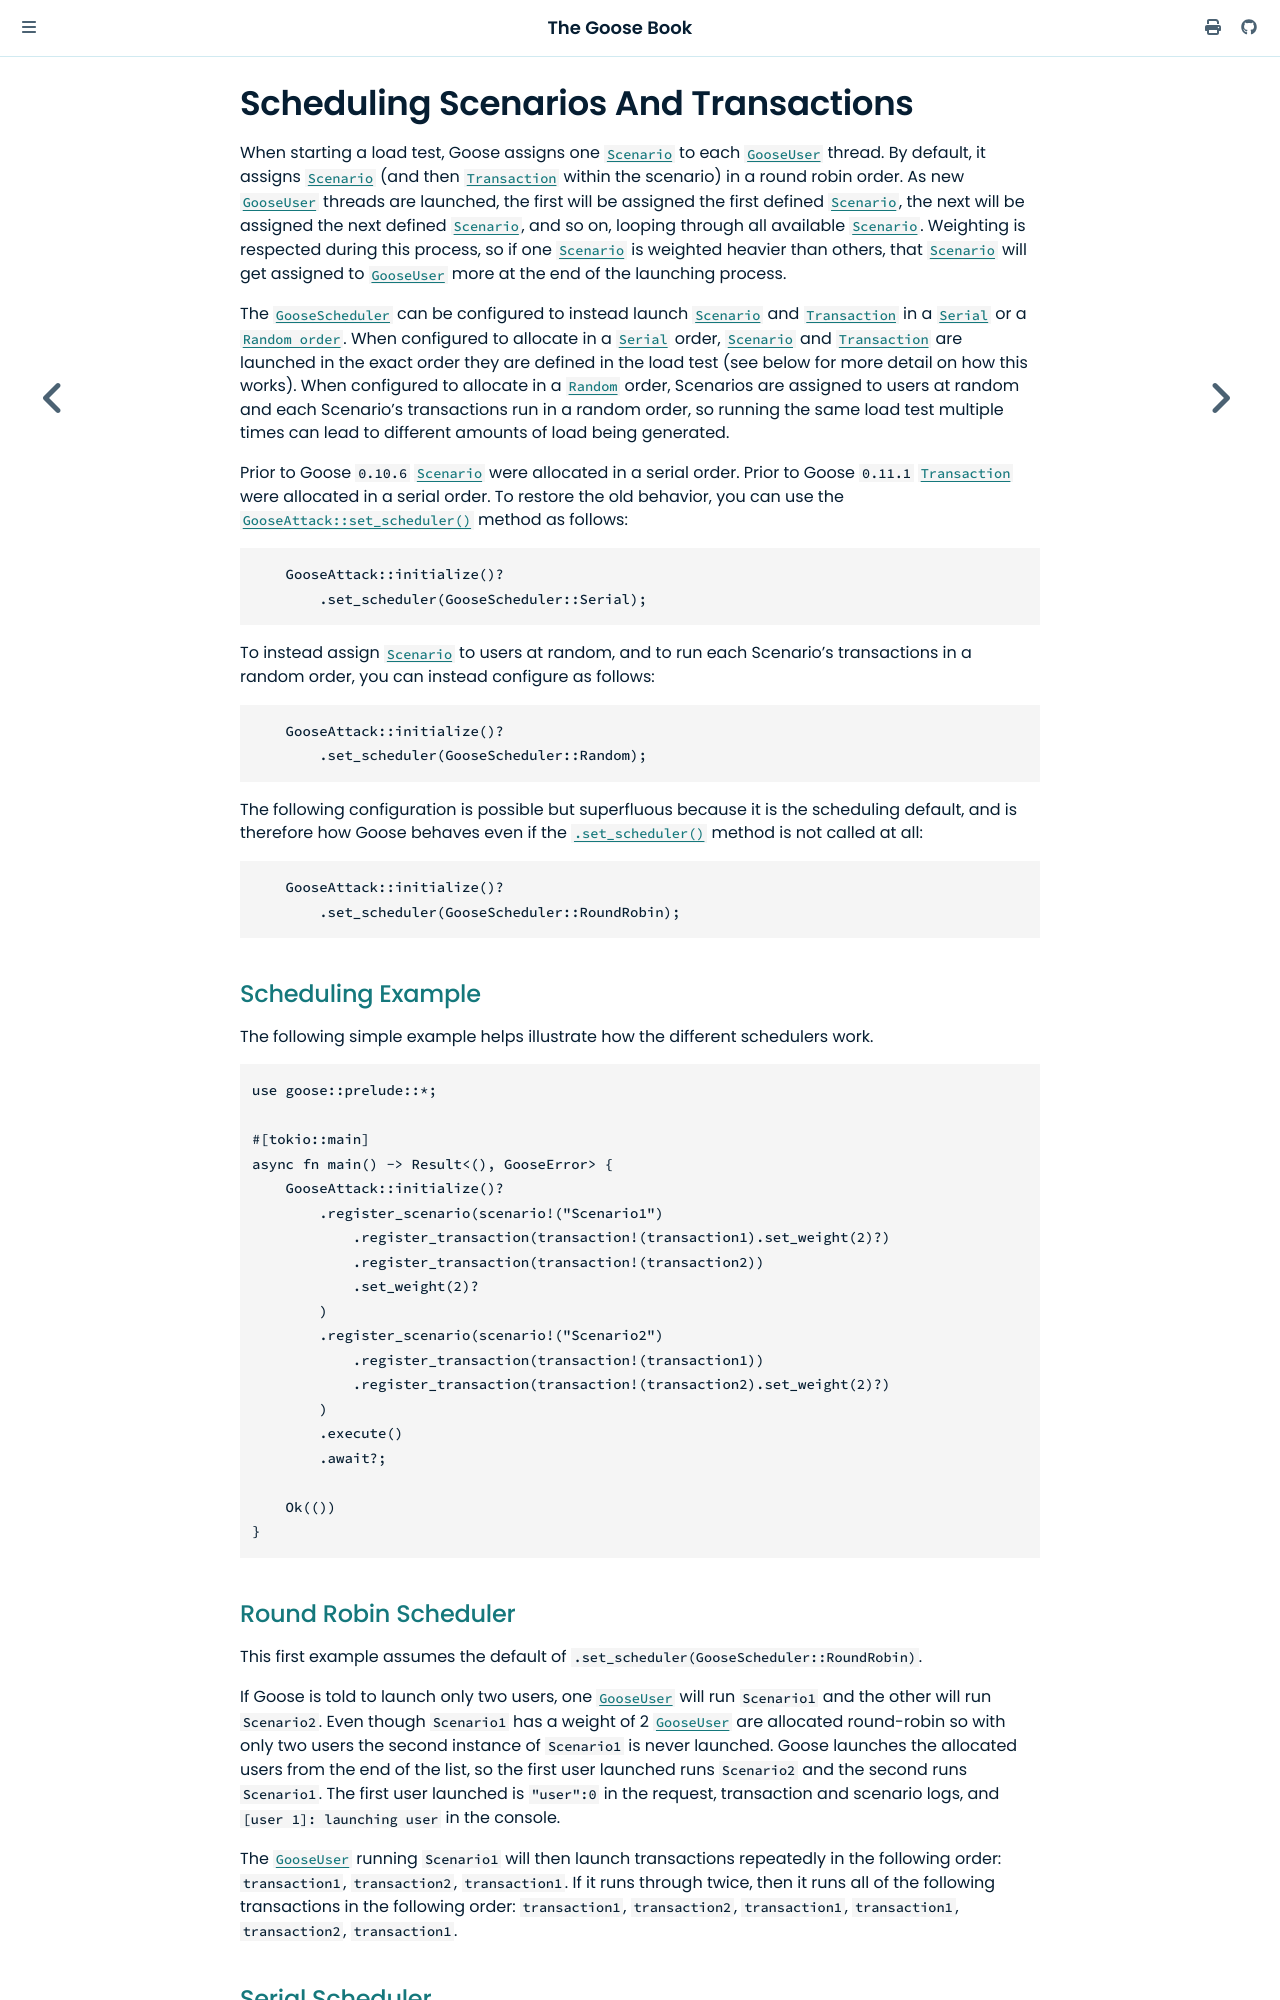

repository: tag1consulting/goose · page: config/scheduler.html · generator: mdbook

# Scheduling Scenarios And Transactions

When starting a load test, Goose assigns one [`Scenario`](https://docs.rs/goose/*/goose/goose/struct.Scenario.html) to each [`GooseUser`](https://docs.rs/goose/*/goose/goose/struct.GooseUser.html) thread. By default, it assigns [`Scenario`](https://docs.rs/goose/*/goose/goose/struct.Scenario.html) (and then [`Transaction`](https://docs.rs/goose/*/goose/goose/struct.Transaction.html) within the scenario) in a round robin order. As new [`GooseUser`](https://docs.rs/goose/*/goose/goose/struct.GooseUser.html) threads are launched, the first will be assigned the first defined [`Scenario`](https://docs.rs/goose/*/goose/goose/struct.Scenario.html), the next will be assigned the next defined [`Scenario`](https://docs.rs/goose/*/goose/goose/struct.Scenario.html), and so on, looping through all available [`Scenario`](https://docs.rs/goose/*/goose/goose/struct.Scenario.html). Weighting is respected during this process, so if one [`Scenario`](https://docs.rs/goose/*/goose/goose/struct.Scenario.html) is weighted heavier than others, that [`Scenario`](https://docs.rs/goose/*/goose/goose/struct.Scenario.html) will get assigned to [`GooseUser`](https://docs.rs/goose/*/goose/goose/struct.GooseUser.html) more at the end of the launching process.

The [`GooseScheduler`](https://docs.rs/goose/*/goose/enum.GooseScheduler.html) can be configured to instead launch [`Scenario`](https://docs.rs/goose/*/goose/goose/struct.Scenario.html) and [`Transaction`](https://docs.rs/goose/*/goose/goose/struct.Transaction.html) in a [`Serial`](https://docs.rs/goose/*/goose/enum.GooseScheduler.html#variant.Serial) or a [`Random order`](https://docs.rs/goose/*/goose/enum.GooseScheduler.html#variant.Random). When configured to allocate in a [`Serial`](https://docs.rs/goose/*/goose/enum.GooseScheduler.html#variant.Serial) order, [`Scenario`](https://docs.rs/goose/*/goose/goose/struct.Scenario.html) and [`Transaction`](https://docs.rs/goose/*/goose/goose/struct.Transaction.html) are launched in the exact order they are defined in the load test (see below for more detail on how this works). When configured to allocate in a [`Random`](https://docs.rs/goose/*/goose/enum.GooseScheduler.html#variant.Random) order, Scenarios are assigned to users at random and each Scenario's transactions run in a random order, so running the same load test multiple times can lead to different amounts of load being generated.

Prior to Goose `0.10.6` [`Scenario`](https://docs.rs/goose/*/goose/goose/struct.Scenario.html) were allocated in a serial order. Prior to Goose `0.11.1` [`Transaction`](https://docs.rs/goose/*/goose/goose/struct.Transaction.html) were allocated in a serial order. To restore the old behavior, you can use the [`GooseAttack::set_scheduler()`](https://docs.rs/goose/*/goose/struct.GooseAttack.html#method.set_scheduler) method as follows:

```rust,ignore
    GooseAttack::initialize()?
        .set_scheduler(GooseScheduler::Serial);
```

To instead assign [`Scenario`](https://docs.rs/goose/*/goose/goose/struct.Scenario.html) to users at random, and to run each Scenario's transactions in a random order, you can instead configure as follows:

```rust,ignore
    GooseAttack::initialize()?
        .set_scheduler(GooseScheduler::Random);
```

The following configuration is possible but superfluous because it is the scheduling default, and is therefore how Goose behaves even if the [`.set_scheduler()`](https://docs.rs/goose/*/goose/struct.GooseAttack.html#method.set_scheduler) method is not called at all:

```rust,ignore
    GooseAttack::initialize()?
        .set_scheduler(GooseScheduler::RoundRobin);
```

## Scheduling Example

The following simple example helps illustrate how the different schedulers work.

```rust,ignore
use goose::prelude::*;

#[tokio::main]
async fn main() -> Result<(), GooseError> {
    GooseAttack::initialize()?
        .register_scenario(scenario!("Scenario1")
            .register_transaction(transaction!(transaction1).set_weight(2)?)
            .register_transaction(transaction!(transaction2))
            .set_weight(2)?
        )
        .register_scenario(scenario!("Scenario2")
            .register_transaction(transaction!(transaction1))
            .register_transaction(transaction!(transaction2).set_weight(2)?)
        )
        .execute()
        .await?;

    Ok(())
}
```
